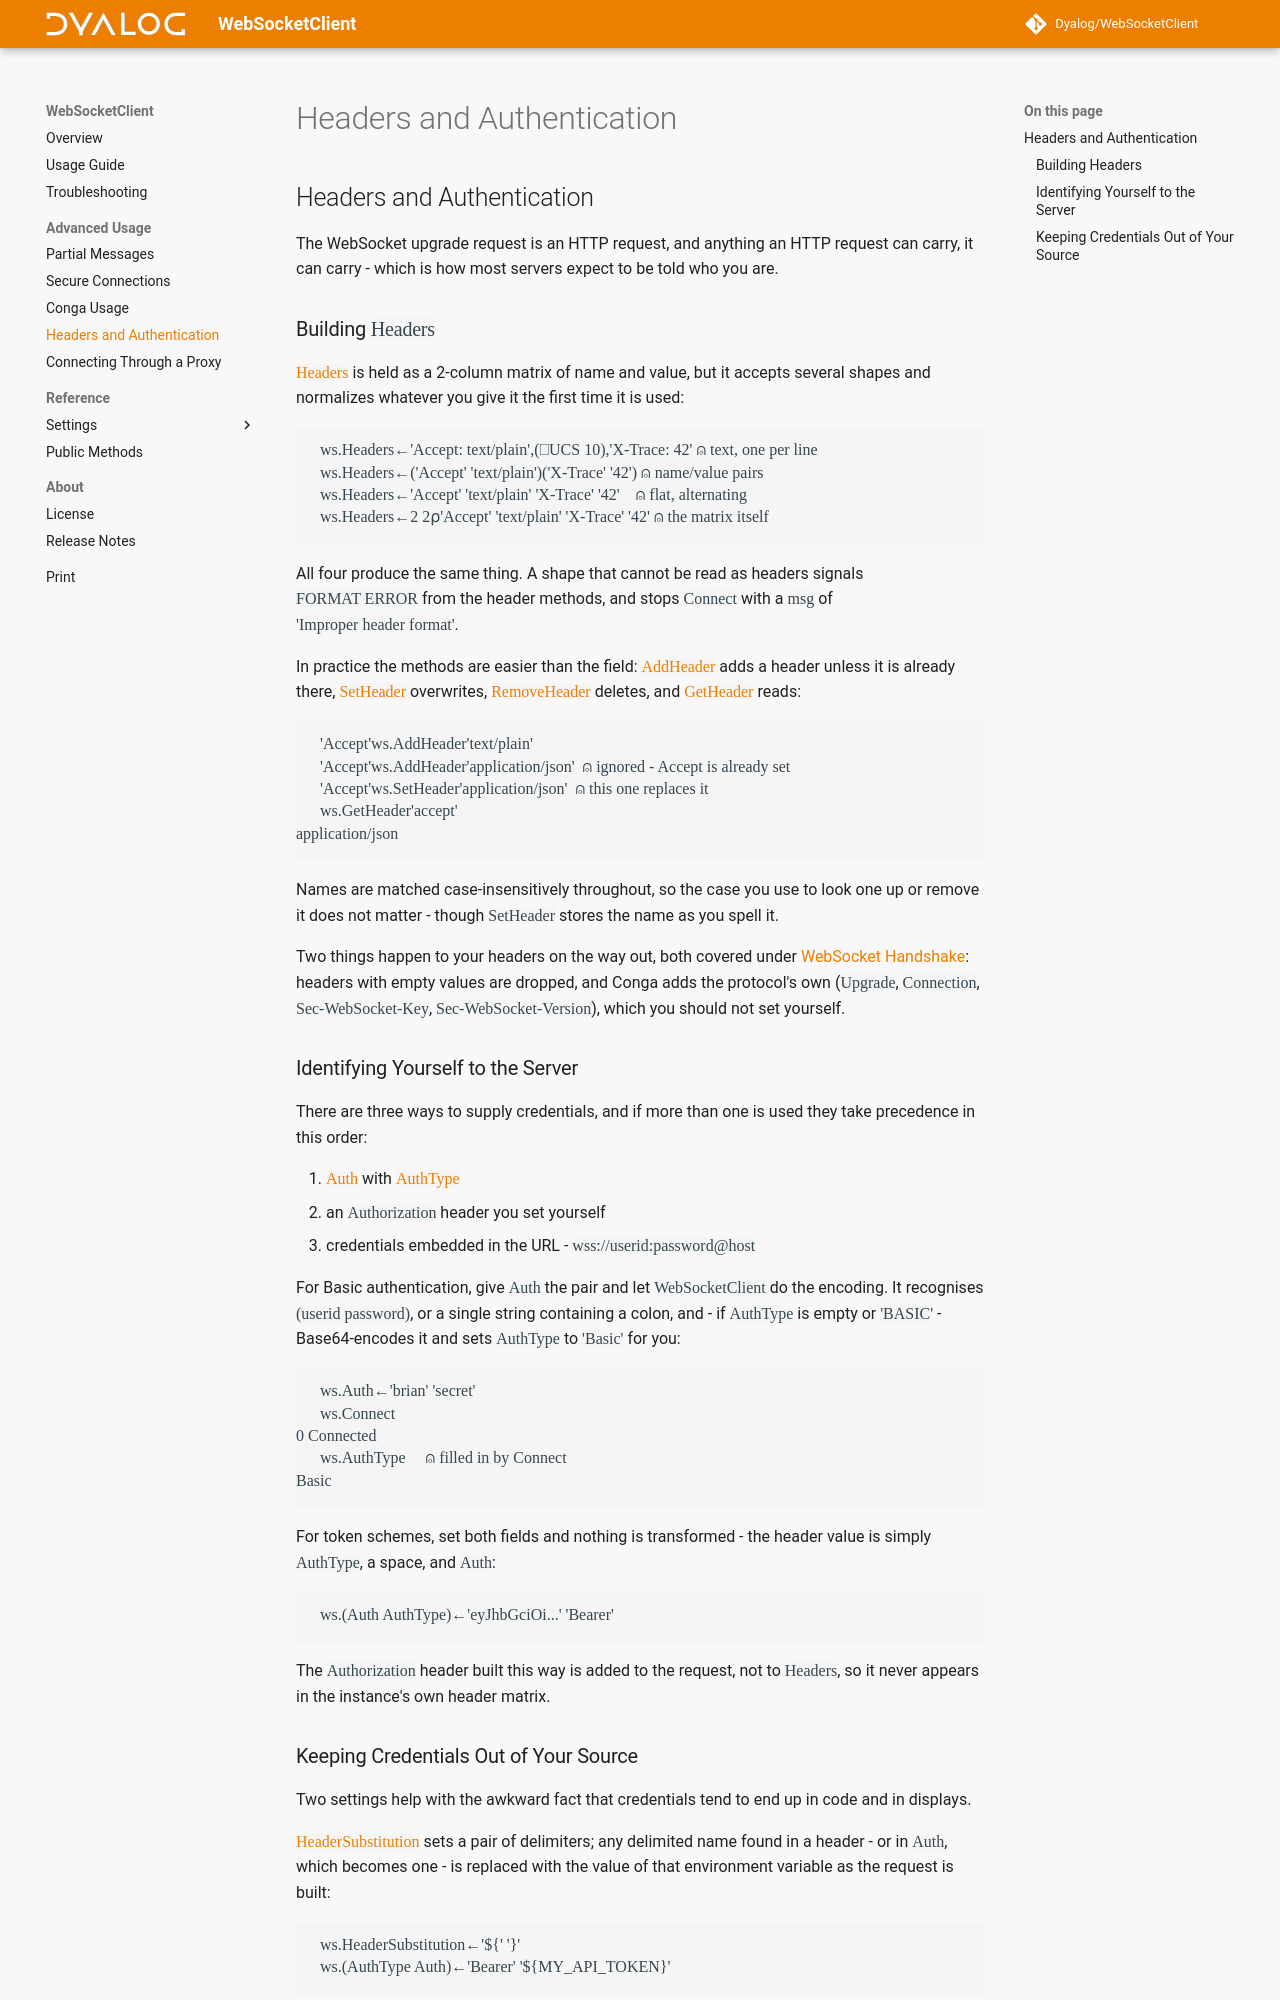

repository: Dyalog/WebSocketClient · page: 1.0/authentication/index.html · generator: mkdocs

## Headers and Authentication

The WebSocket upgrade request is an HTTP request, and anything an HTTP request can
carry, it can carry - which is how most servers expect to be told who you are.

### Building `Headers`

[`Headers`](settings-connect.md#headers) is held as a 2-column matrix of name and
value, but it accepts several shapes and normalizes whatever you give it the first
time it is used:

```
      ws.Headers←'Accept: text/plain',(⎕UCS 10),'X-Trace: 42' ⍝ text, one per line
      ws.Headers←('Accept' 'text/plain')('X-Trace' '42') ⍝ name/value pairs
      ws.Headers←'Accept' 'text/plain' 'X-Trace' '42'    ⍝ flat, alternating
      ws.Headers←2 2⍴'Accept' 'text/plain' 'X-Trace' '42' ⍝ the matrix itself
```

All four produce the same thing. A shape that cannot be read as headers signals
`FORMAT ERROR` from the header methods, and stops `Connect` with a `msg` of
`'Improper header format'`.

In practice the methods are easier than the field:
[`AddHeader`](public-methods.md#addheader) adds a header unless it is already there,
[`SetHeader`](public-methods.md#setheader) overwrites,
[`RemoveHeader`](public-methods.md#removeheader) deletes, and
[`GetHeader`](public-methods.md#getheader) reads:

```
      'Accept'ws.AddHeader'text/plain'
      'Accept'ws.AddHeader'application/json'  ⍝ ignored - Accept is already set
      'Accept'ws.SetHeader'application/json'  ⍝ this one replaces it
      ws.GetHeader'accept'
application/json
```

Names are matched case-insensitively throughout, so the case you use to look one up or
remove it does not matter - though `SetHeader` stores the name as you spell it.

Two things happen to your headers on the way out, both covered under
[WebSocket Handshake](troubleshooting.md#what-is-sent): headers with empty values are dropped, and
Conga adds the protocol's own (`Upgrade`, `Connection`, `Sec-WebSocket-Key`,
`Sec-WebSocket-Version`), which you should not set yourself.

### Identifying Yourself to the Server

There are three ways to supply credentials, and if more than one is used they take
precedence in this order:

1. [`Auth`](settings-connect.md#auth) with [`AuthType`](settings-connect.md#authtype)
1. an `Authorization` header you set yourself
1. credentials embedded in the URL - `wss://userid:password@host`

For Basic authentication, give `Auth` the pair and let `WebSocketClient` do the
encoding. It recognises `(userid password)`, or a single string containing a colon,
and - if `AuthType` is empty or `'BASIC'` - Base64-encodes it and sets `AuthType` to
`'Basic'` for you:

```
      ws.Auth←'brian' 'secret'
      ws.Connect
0 Connected
      ws.AuthType     ⍝ filled in by Connect
Basic
```

For token schemes, set both fields and nothing is transformed - the header value is
simply `AuthType`, a space, and `Auth`:

```
      ws.(Auth AuthType)←'eyJhbGciOi...' 'Bearer'
```

The `Authorization` header built this way is added to the request, not to `Headers`,
so it never appears in the instance's own header matrix.
